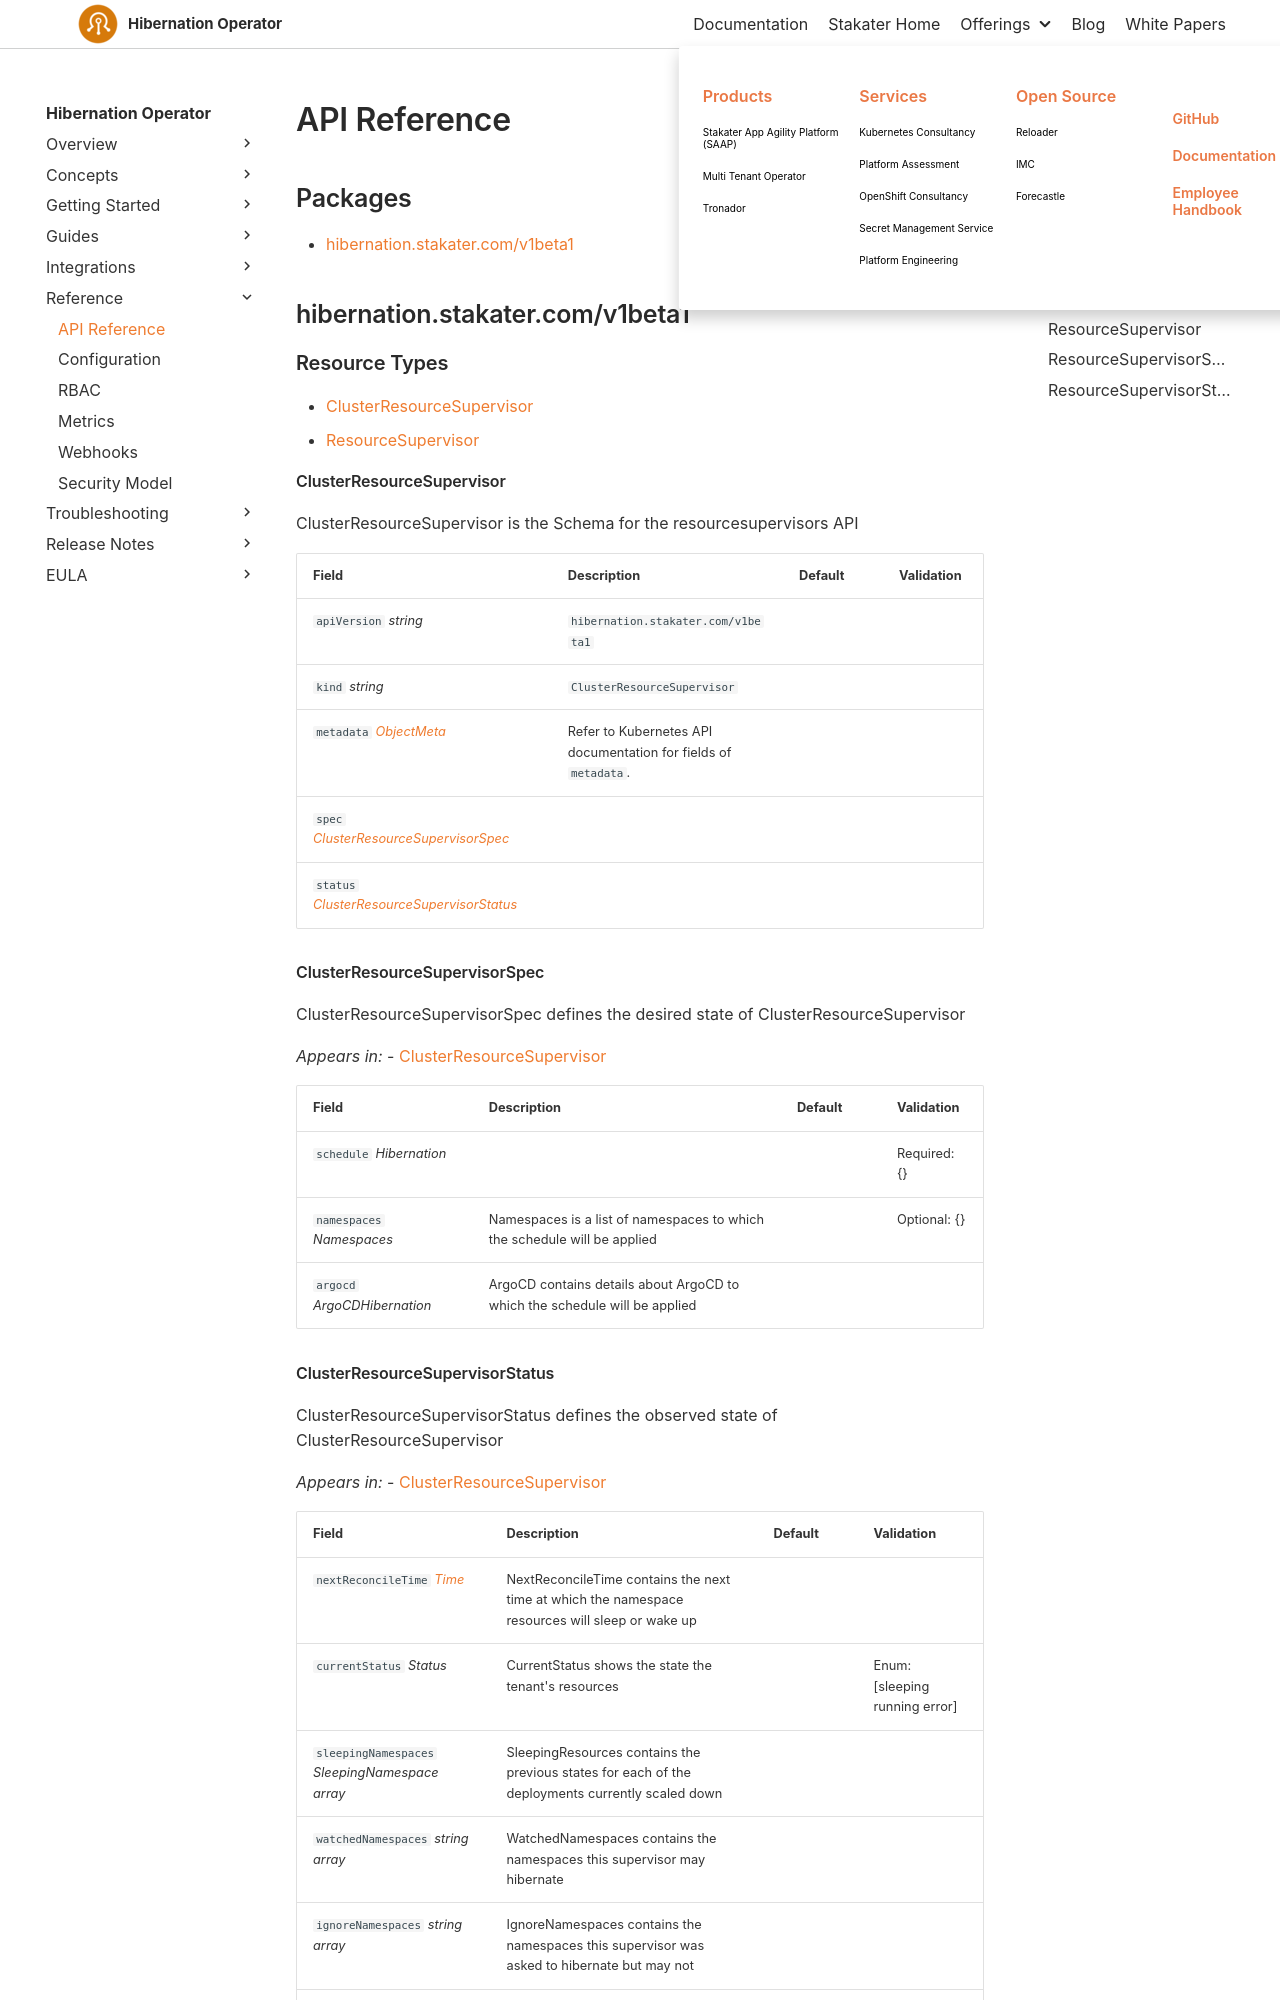

repository: stakater/hibernation-operator-docs · page: 0.1/reference/api.html · generator: mkdocs

<!-- markdownlint-disable -->
# API Reference

## Packages
- [hibernation.stakater.com/v1beta1](#hibernationstakatercomv1beta1)


## hibernation.stakater.com/v1beta1


### Resource Types
- [ClusterResourceSupervisor](#clusterresourcesupervisor)
- [ResourceSupervisor](#resourcesupervisor)



#### ClusterResourceSupervisor



ClusterResourceSupervisor is the Schema for the resourcesupervisors API





| Field | Description | Default | Validation |
| --- | --- | --- | --- |
| `apiVersion` _string_ | `hibernation.stakater.com/v1beta1` | | |
| `kind` _string_ | `ClusterResourceSupervisor` | | |
| `metadata` _[ObjectMeta](https://kubernetes.io/docs/reference/generated/kubernetes-api/v1.30/#objectmeta-v1-meta)_ | Refer to Kubernetes API documentation for fields of `metadata`. |  |  |
| `spec` _[ClusterResourceSupervisorSpec](#clusterresourcesupervisorspec)_ |  |  |  |
| `status` _[ClusterResourceSupervisorStatus](#clusterresourcesupervisorstatus)_ |  |  |  |




#### ClusterResourceSupervisorSpec



ClusterResourceSupervisorSpec defines the desired state of ClusterResourceSupervisor



_Appears in:_
- [ClusterResourceSupervisor](#clusterresourcesupervisor)

| Field | Description | Default | Validation |
| --- | --- | --- | --- |
| `schedule` _Hibernation_ |  |  | Required: \{\} <br /> |
| `namespaces` _Namespaces_ | Namespaces is a list of namespaces to which the schedule will be applied |  | Optional: \{\} <br /> |
| `argocd` _ArgoCDHibernation_ | ArgoCD contains details about ArgoCD to which the schedule will be applied |  |  |
